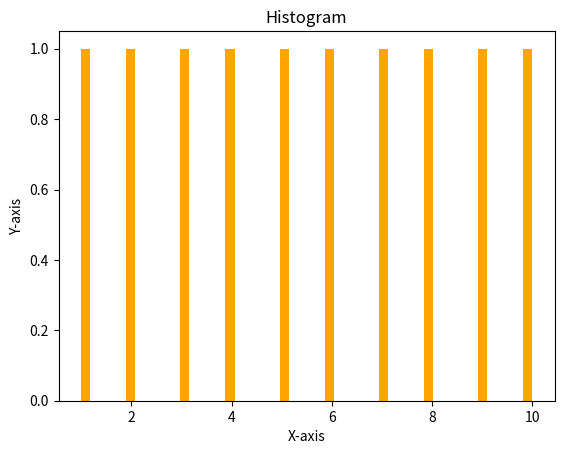

Generate this figure with matplotlib:
import matplotlib.pyplot as plt

x = [1, 2, 3, 4, 5, 6, 7, 8, 9, 10];

plt.hist(x, bins=50, color='orange');
plt.xlabel('X-axis');
plt.ylabel('Y-axis');
plt.title('Histogram');
plt.show();